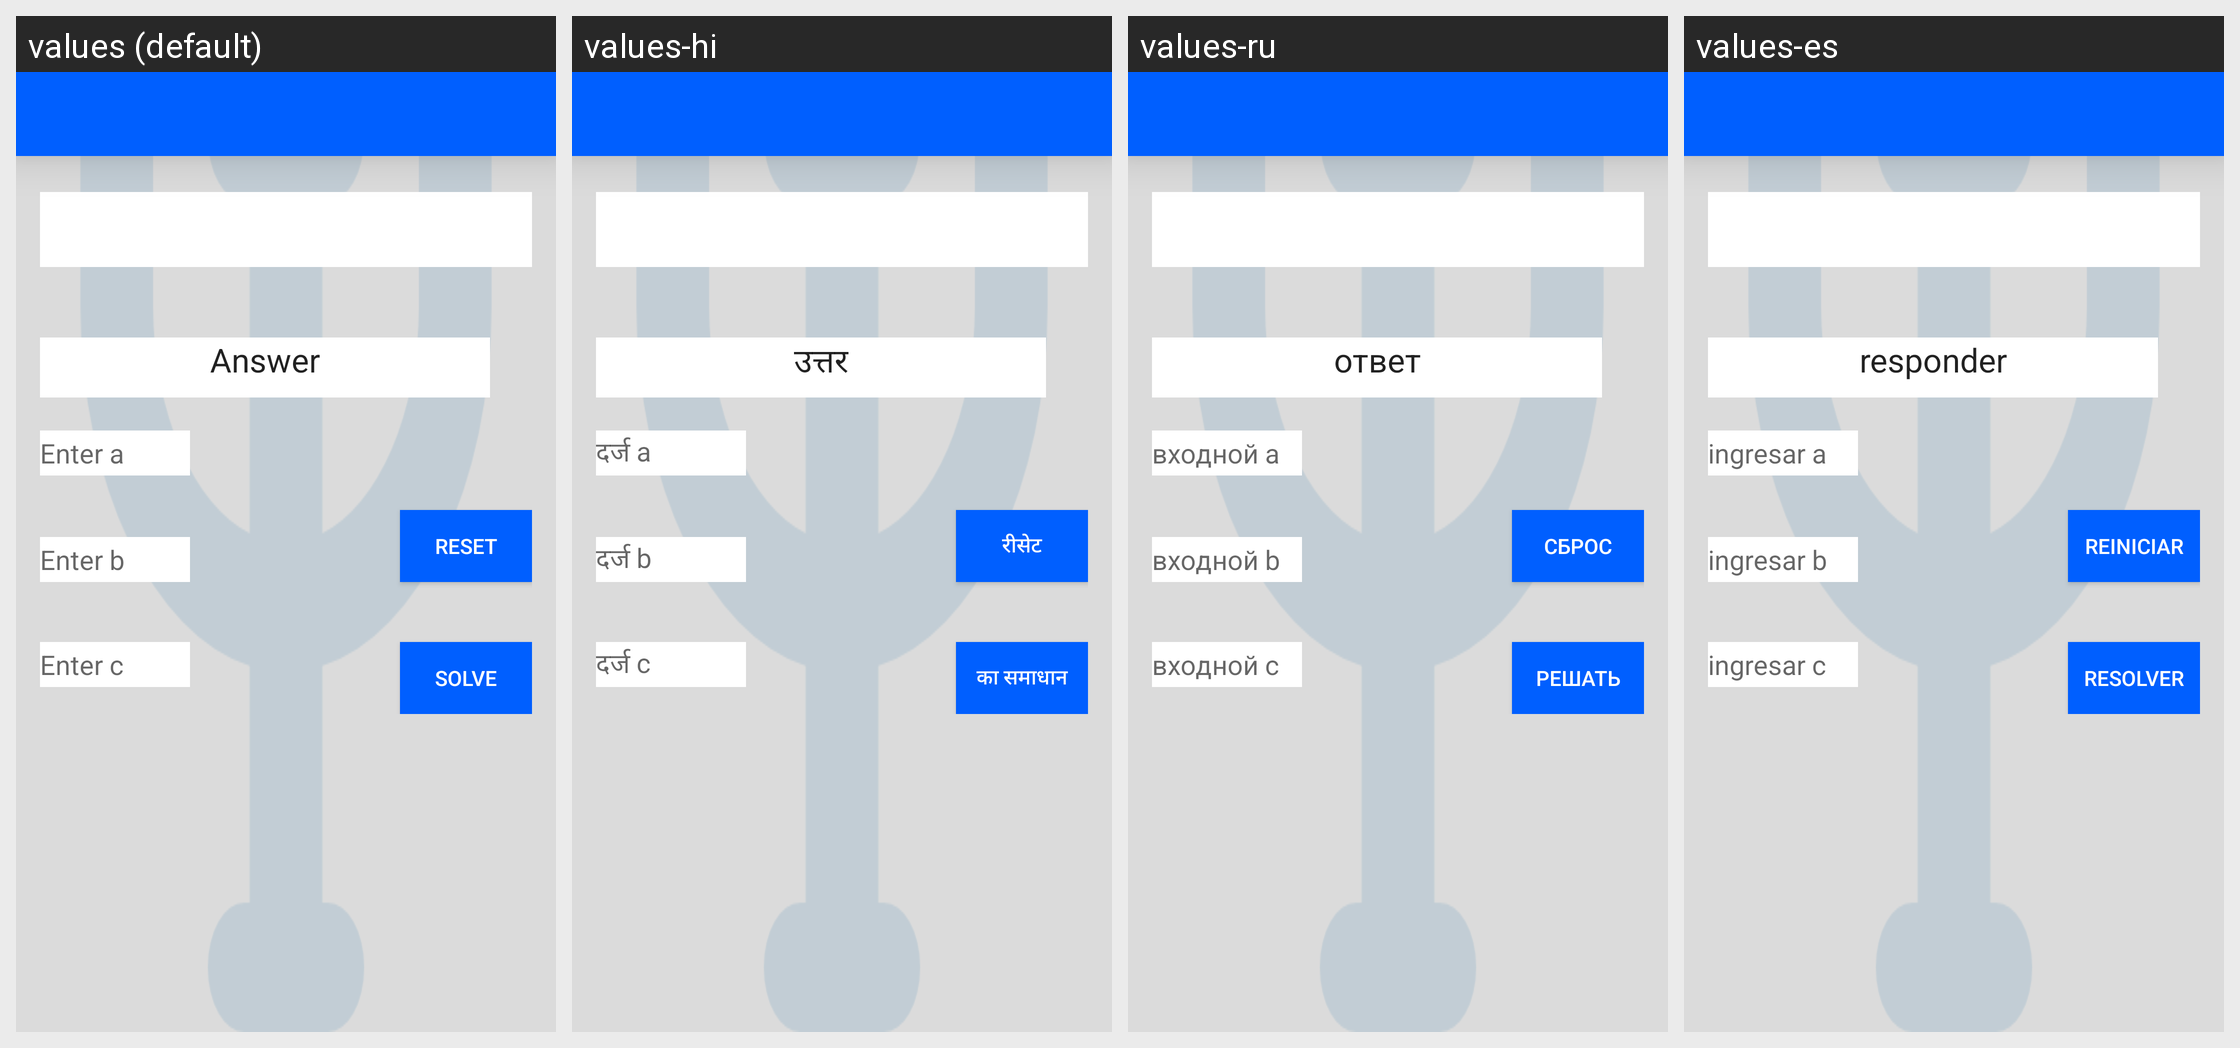

The same Android screen rendered under several of its app's locales, left to right. List the strings drawn on it with the default value and each locale's translation.
Android screen res/layout/activity_quadratic.xml rendered under 4 locales, left to right: values (default), values-hi, values-ru, values-es. Device: Nexus 5 (rendered at 1080×1920; each locale shown at half size, 540×960, under a caption strip naming it); theme AppTheme.
Other locales in the repository, not shown: values-de, values-fr, values-it, values-zh.
Strings drawn on this screen, with the default value and each locale's value (text and hints the layout hard-codes, and strings that could not be matched under every locale, appear in the picture but are not listed):

entera
  values: Enter a
  values-hi: दर्ज a
  values-ru: входной a
  values-es: ingresar a

enterb
  values: Enter b
  values-hi: दर्ज b
  values-ru: входной b
  values-es: ingresar b

enterc
  values: Enter c
  values-hi: दर्ज c
  values-ru: входной c
  values-es: ingresar c

answer
  values: Answer
  values-hi: उत्तर
  values-ru: ответ
  values-es: responder

solve
  values: Solve
  values-hi: का समाधान
  values-ru: решать
  values-es: resolver

reset
  values: Reset
  values-hi: रीसेट
  values-ru: сброс
  values-es: Reiniciar
